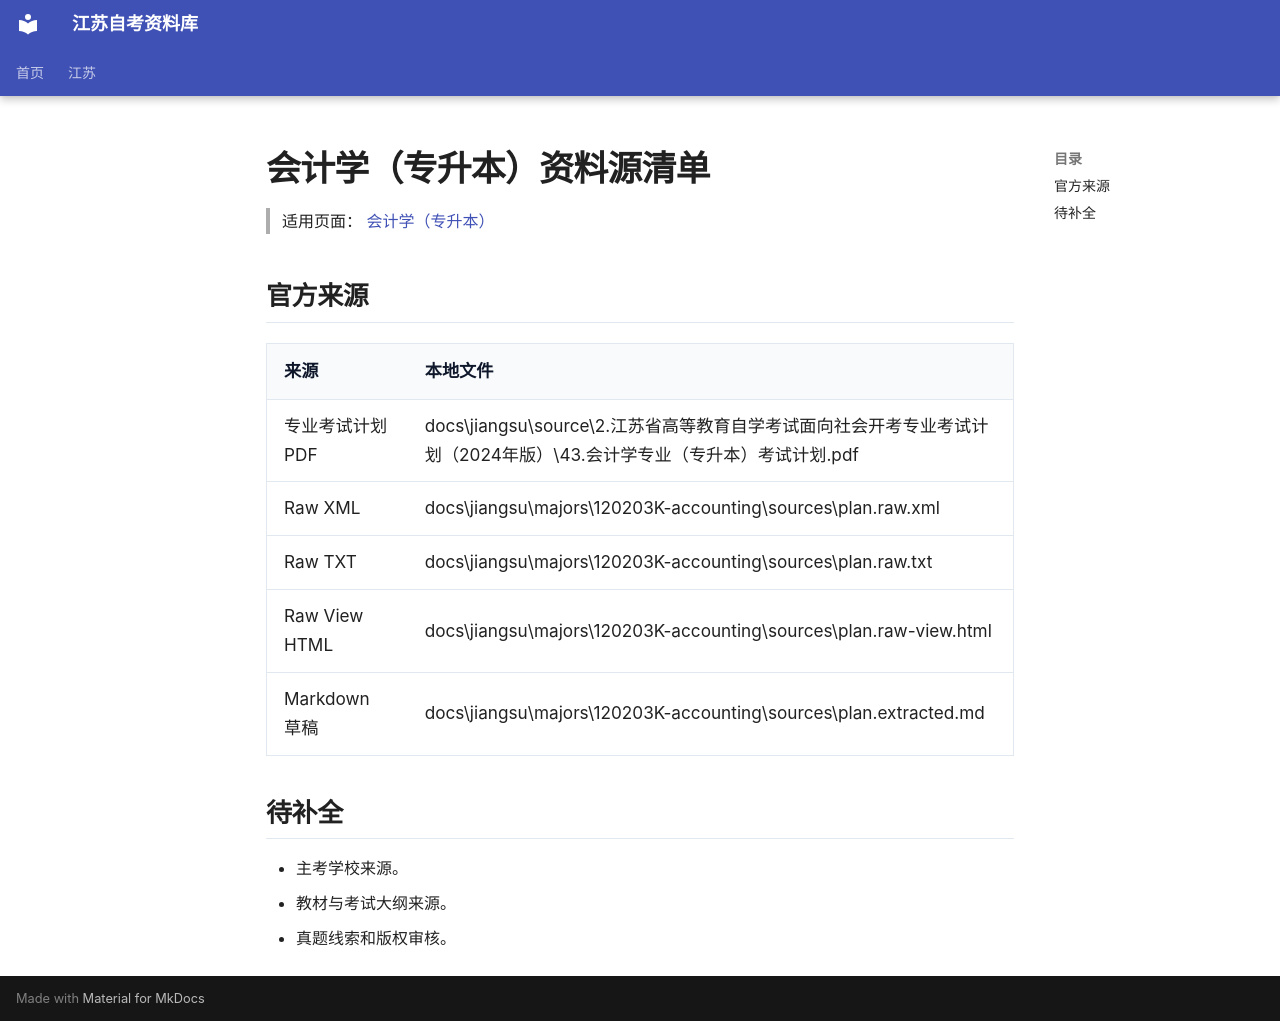

repository: SuperCatQR/jiangsu-zikao-aio · page: jiangsu/majors/120203K-accounting/sources/index.html · generator: mkdocs

# 会计学（专升本）资料源清单

> 适用页面：[ 会计学（专升本）](./index.md)

## 官方来源

| 来源 | 本地文件 |
| --- | --- |
| 专业考试计划 PDF | docs\jiangsu\source\2.江苏省高等教育自学考试面向社会开考专业考试计划（2024年版）\43.会计学专业（专升本）考试计划.pdf |
| Raw XML | docs\jiangsu\majors\120203K-accounting\sources\plan.raw.xml |
| Raw TXT | docs\jiangsu\majors\120203K-accounting\sources\plan.raw.txt |
| Raw View HTML | docs\jiangsu\majors\120203K-accounting\sources\plan.raw-view.html |
| Markdown 草稿 | docs\jiangsu\majors\120203K-accounting\sources\plan.extracted.md |

## 待补全

- 主考学校来源。
- 教材与考试大纲来源。
- 真题线索和版权审核。
